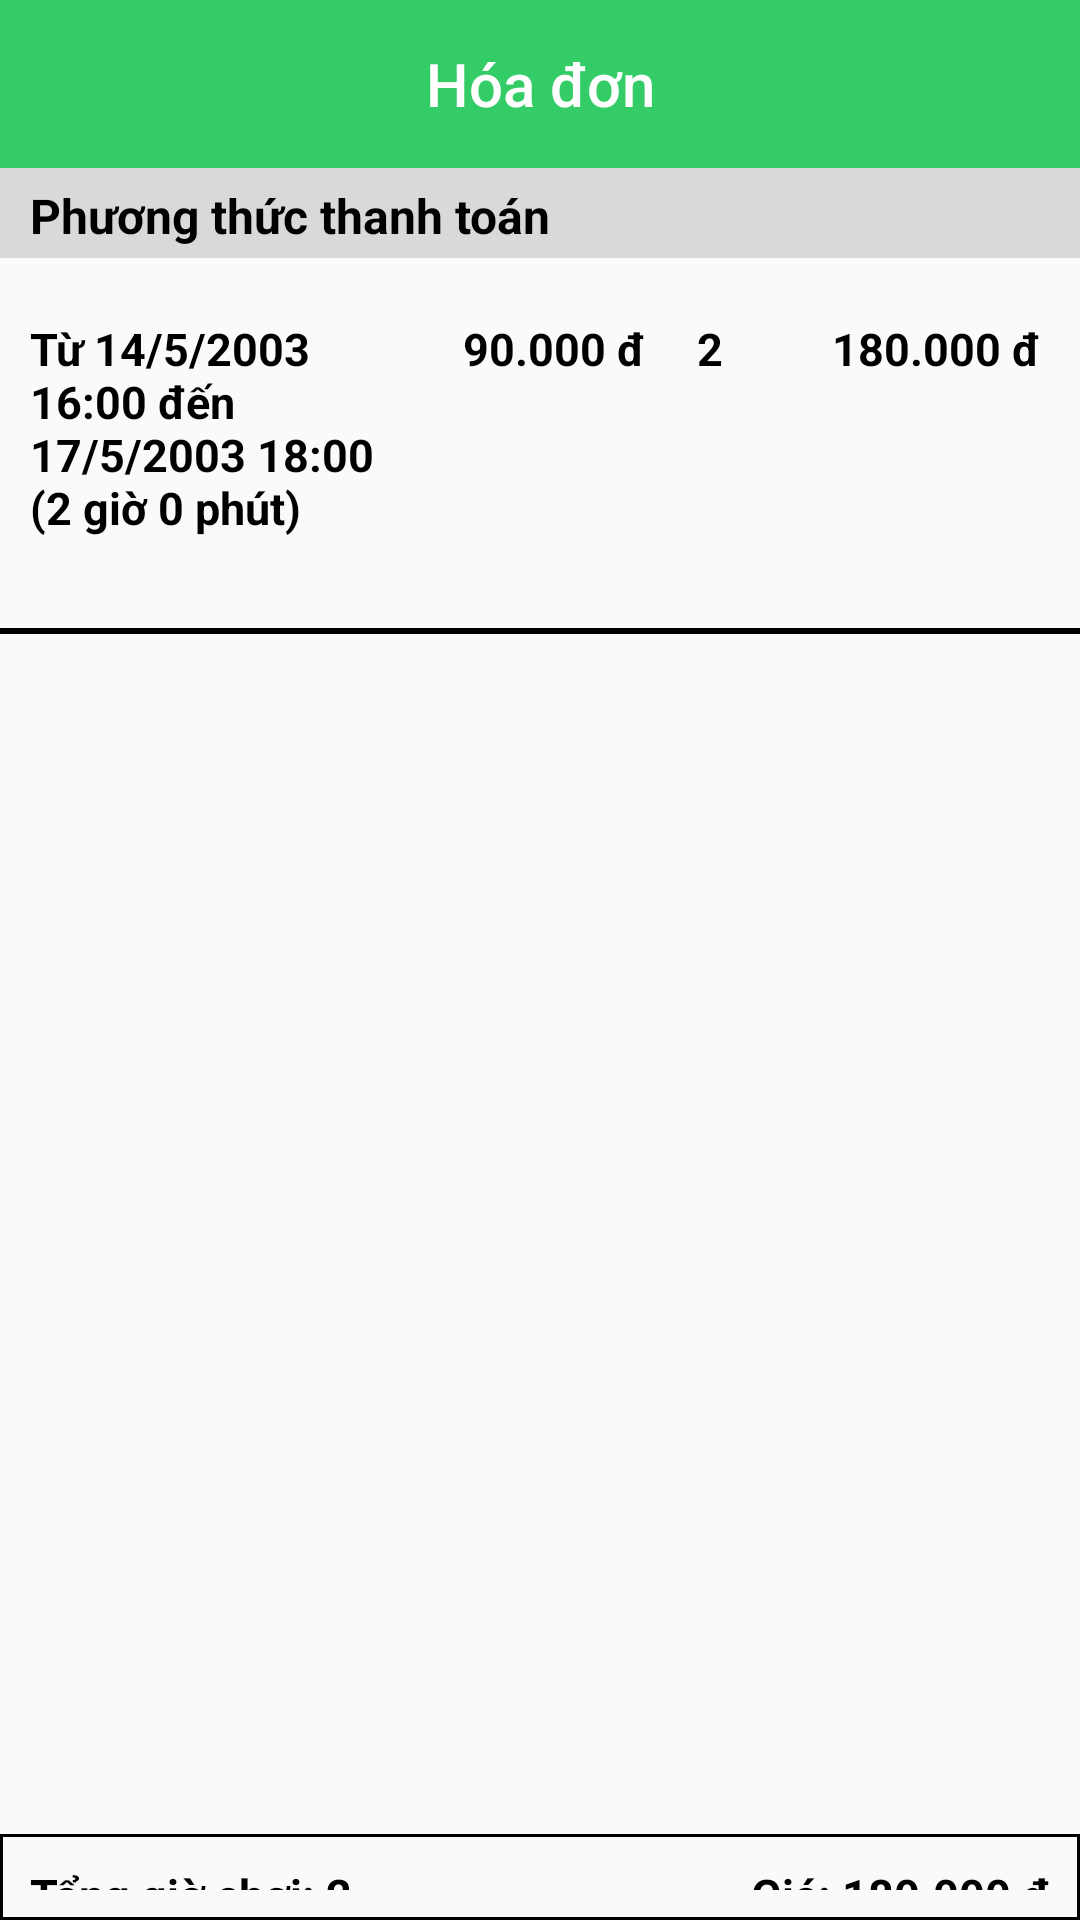

Here is an Android app screen rendered from its layout file. Give the layout XML and the strings, colors and styles it references.
<!-- AndroidManifest.xml: application theme Theme.SP23_BeeBilliardClub_N5 -->
<!-- res/layout/activity_hoadon_nhanvien.xml -->
<?xml version="1.0" encoding="utf-8"?>
<LinearLayout
    xmlns:android="http://schemas.android.com/apk/res/android"
    xmlns:app="http://schemas.android.com/apk/res-auto"
    android:layout_width="match_parent"
    android:layout_height="match_parent"
    android:orientation="vertical">
    <com.google.android.material.appbar.AppBarLayout
        android:layout_width="match_parent"
        android:layout_height="wrap_content"
        android:theme="@style/ThemeOverlay.AppCompat.Dark.ActionBar">
        <com.google.android.material.appbar.MaterialToolbar
            android:id="@+id/toolbar"
            android:layout_width="match_parent"
            android:layout_height="?attr/actionBarSize"
            android:background="#33CC66"
            app:title="Hóa đơn"
            app:titleTextColor="@color/white"
            app:titleCentered="true"
            app:navigationIcon="@drawable/arrow_back_24"
            app:popupTheme="@style/ThemeOverlay.AppCompat.Light"
            android:textSize="24dp">
        </com.google.android.material.appbar.MaterialToolbar>
    </com.google.android.material.appbar.AppBarLayout>

    <LinearLayout
        android:layout_width="match_parent"
        android:layout_height="wrap_content"
        android:orientation="horizontal">
        <TextView
            android:id="@+id/tv_ban_qlgiochoi_ql"
            android:layout_width="200dp"
            android:layout_height="30dp"
            android:background="#D9D9D9"
            android:paddingLeft="10dp"
            android:paddingTop="5dp"
            android:text="Phương thức thanh toán"
            android:textColor="@color/black"
            android:textSize="16sp"
            android:textStyle="bold" />
        <Spinner
            android:layout_width="match_parent"
            android:layout_height="30dp"
            android:background="#D9D9D9"
            />
    </LinearLayout>
    <LinearLayout
        android:layout_width="match_parent"
        android:layout_height="wrap_content"
        android:orientation="horizontal"
        android:paddingStart="10dp"
        android:paddingTop="20dp"
        android:paddingBottom="20dp">
        <TextView
            android:id="@+id/tv_tonggiochoi"
            android:layout_width="0dp"
            android:layout_height="wrap_content"
            android:layout_weight="40"
            android:textSize="15dp"
            android:textColor="@color/black"
            android:textStyle="bold"
            android:text="Từ 14/5/2003 16:00 đến 17/5/2003 18:00 (2 giờ 0 phút)"/>
        <TextView
            android:id="@+id/tv_price"
            android:layout_width="0dp"
            android:layout_height="wrap_content"
            android:layout_weight="30"
            android:textAlignment="center"
            android:textSize="15dp"
            android:textColor="@color/black"
            android:textStyle="bold"
            android:text="90.000 đ"/>
        <TextView
            android:id="@+id/tv_giochoi"
            android:layout_width="0dp"
            android:layout_height="wrap_content"
            android:layout_weight="10"
            android:textSize="15dp"
            android:textColor="@color/black"
            android:textStyle="bold"
            android:text="2"/>
        <TextView
            android:id="@+id/tv_total_money"
            android:layout_width="0dp"
            android:layout_height="wrap_content"
            android:layout_weight="30"
            android:textSize="15dp"
            android:textColor="@color/black"
            android:textStyle="bold"
            android:text="180.000 đ"
            android:textAlignment="center"/>

    </LinearLayout>
    <View
        android:layout_marginTop="10dp"
        android:layout_width="match_parent"
        android:layout_height="2dp"
        android:background="@color/black"
        />
    <LinearLayout
        android:layout_width="match_parent"
        android:layout_height="wrap_content"
        android:layout_marginTop="400dp"
        android:background="@drawable/border"
        android:paddingTop="10dp"
        android:paddingBottom="10dp"
        android:orientation="horizontal">

        <TextView
            android:id="@+id/tv_giochoi2"
            android:layout_width="0dp"
            android:layout_height="wrap_content"
            android:layout_weight="1"
            android:paddingStart="10dp"
            android:text="Tổng giờ chơi: 2"
            android:textColor="@color/black"
            android:textSize="15dp"
            android:textStyle="bold" />

        <TextView
            android:id="@+id/tv_total_money2"
            android:layout_width="0dp"
            android:layout_height="wrap_content"
            android:layout_weight="1"
            android:textAlignment="textEnd"
            android:paddingEnd="10dp"
            android:textSize="15dp"
            android:textColor="@color/black"
            android:textStyle="bold"
            android:text="Giá: 180.000 đ"/>

    </LinearLayout>
    <LinearLayout
        android:layout_width="match_parent"
        android:layout_height="match_parent"
        android:orientation="horizontal">

        <androidx.appcompat.widget.AppCompatButton
            android:id="@+id/btn_huy"
            android:layout_width="205dp"
            android:layout_height="match_parent"
            android:textColor="@color/white"
            android:backgroundTint="#00BFFF"
            android:text="Hủy"
            android:textSize="20sp"
            android:textStyle="bold" />

        <androidx.appcompat.widget.AppCompatButton
            android:id="@+id/btn_hoantat"
            android:layout_width="205dp"
            android:layout_height="match_parent"
            android:textColor="@color/white"
            android:backgroundTint="#008000"
            android:text="Hoàn tất"
            android:textSize="20sp"
            android:textStyle="bold" />
    </LinearLayout>
</LinearLayout>
<!-- resources referenced by this layout -->
<resources>
  <color name="black">#FF000000</color>
  <color name="white">#FFFFFFFF</color>
  <!-- drawable border (drawable) -->
  <?xml version="1.0" encoding="utf-8"?>
  <shape xmlns:android="http://schemas.android.com/apk/res/android" android:shape="rectangle">
      <solid android:color="@android:color/transparent" />
      <stroke android:width="1dp" android:color="#000000" />
  </shape>
  <style name="Theme.SP23_BeeBilliardClub_N5" parent="Theme.AppCompat.Light.NoActionBar">
          
          <item name="colorPrimary">@color/purple_500</item>
          <item name="colorPrimaryVariant">@color/purple_700</item>
          <item name="colorOnPrimary">@color/white</item>
          
          <item name="colorSecondary">@color/teal_200</item>
          <item name="colorSecondaryVariant">@color/teal_700</item>
          <item name="colorOnSecondary">@color/black</item>
          
          <item name="android:statusBarColor" tools:targetApi="l">@color/black</item>
          
          <item name="drawerArrowStyle">@style/DrawerArrowStyle</item>
          <item name="android:actionMenuTextColor">@color/white</item>
      </style>
  <color name="purple_500">#FF6200EE</color>
  <color name="purple_700">#FF3700B3</color>
  <color name="teal_200">#FF03DAC5</color>
  <color name="teal_700">#FF018786</color>
  <style name="DrawerArrowStyle" parent="Widget.AppCompat.DrawerArrowToggle">
          <item name="spinBars">true</item>
          <item name="color">@android:color/white</item>
          <item name="icon">@drawable/ic_launcher_foreground</item>
      </style>
</resources>
